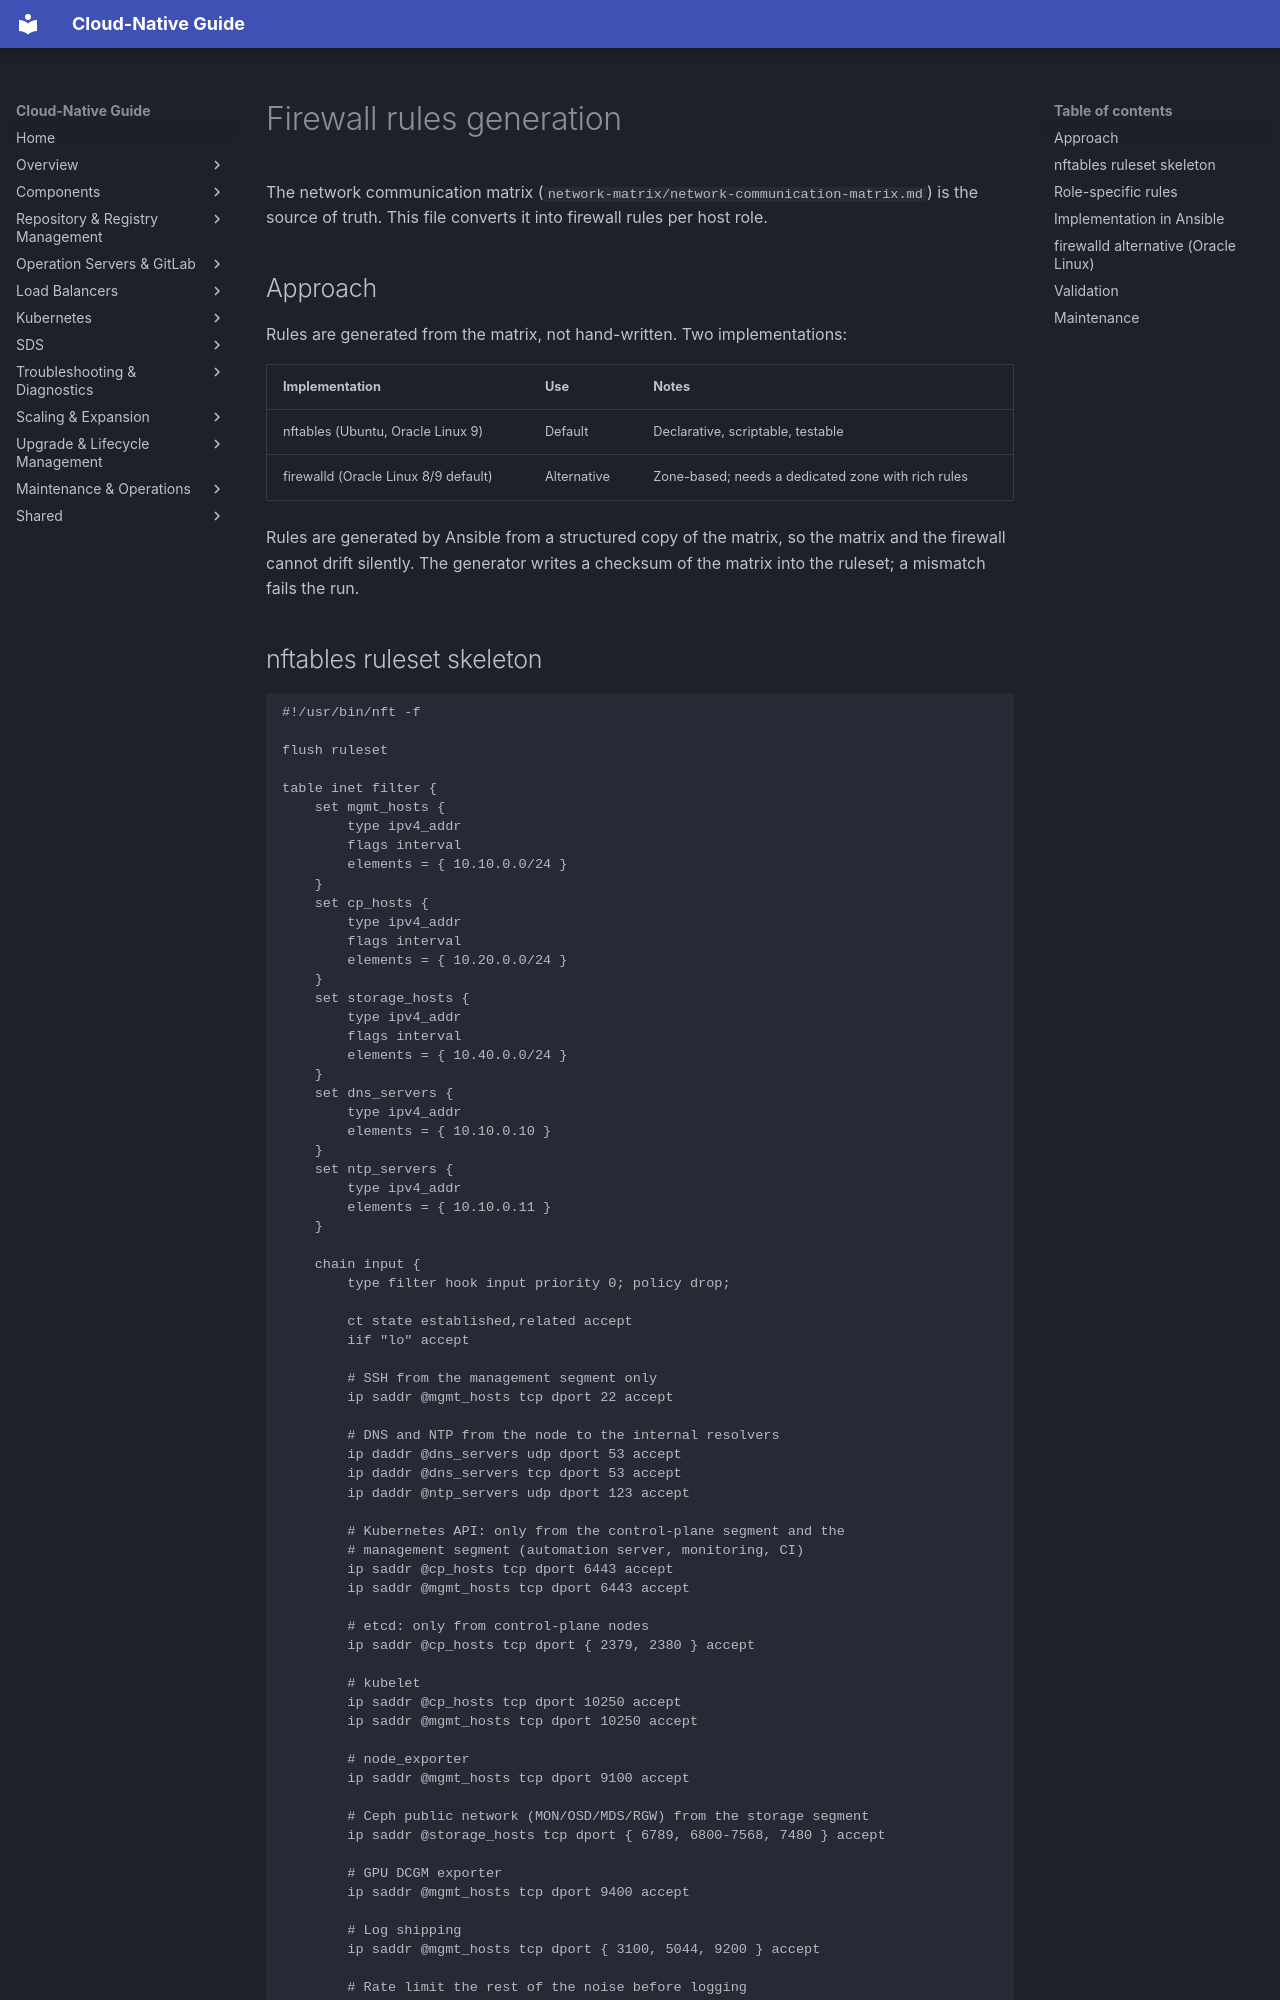

repository: DavoudTeimouri/cloud-native-guide · page: network-matrix/firewall-rules-generation/index.html · generator: mkdocs

# Firewall rules generation

The network communication matrix (`network-matrix/network-communication-matrix.md`) is the source of truth. This file converts it into firewall rules per host role.

## Approach

Rules are generated from the matrix, not hand-written. Two implementations:

| Implementation | Use | Notes |
|---|---|---|
| nftables (Ubuntu, Oracle Linux 9) | Default | Declarative, scriptable, testable |
| firewalld (Oracle Linux 8/9 default) | Alternative | Zone-based; needs a dedicated zone with rich rules |

Rules are generated by Ansible from a structured copy of the matrix, so the matrix and the firewall cannot drift silently. The generator writes a checksum of the matrix into the ruleset; a mismatch fails the run.
